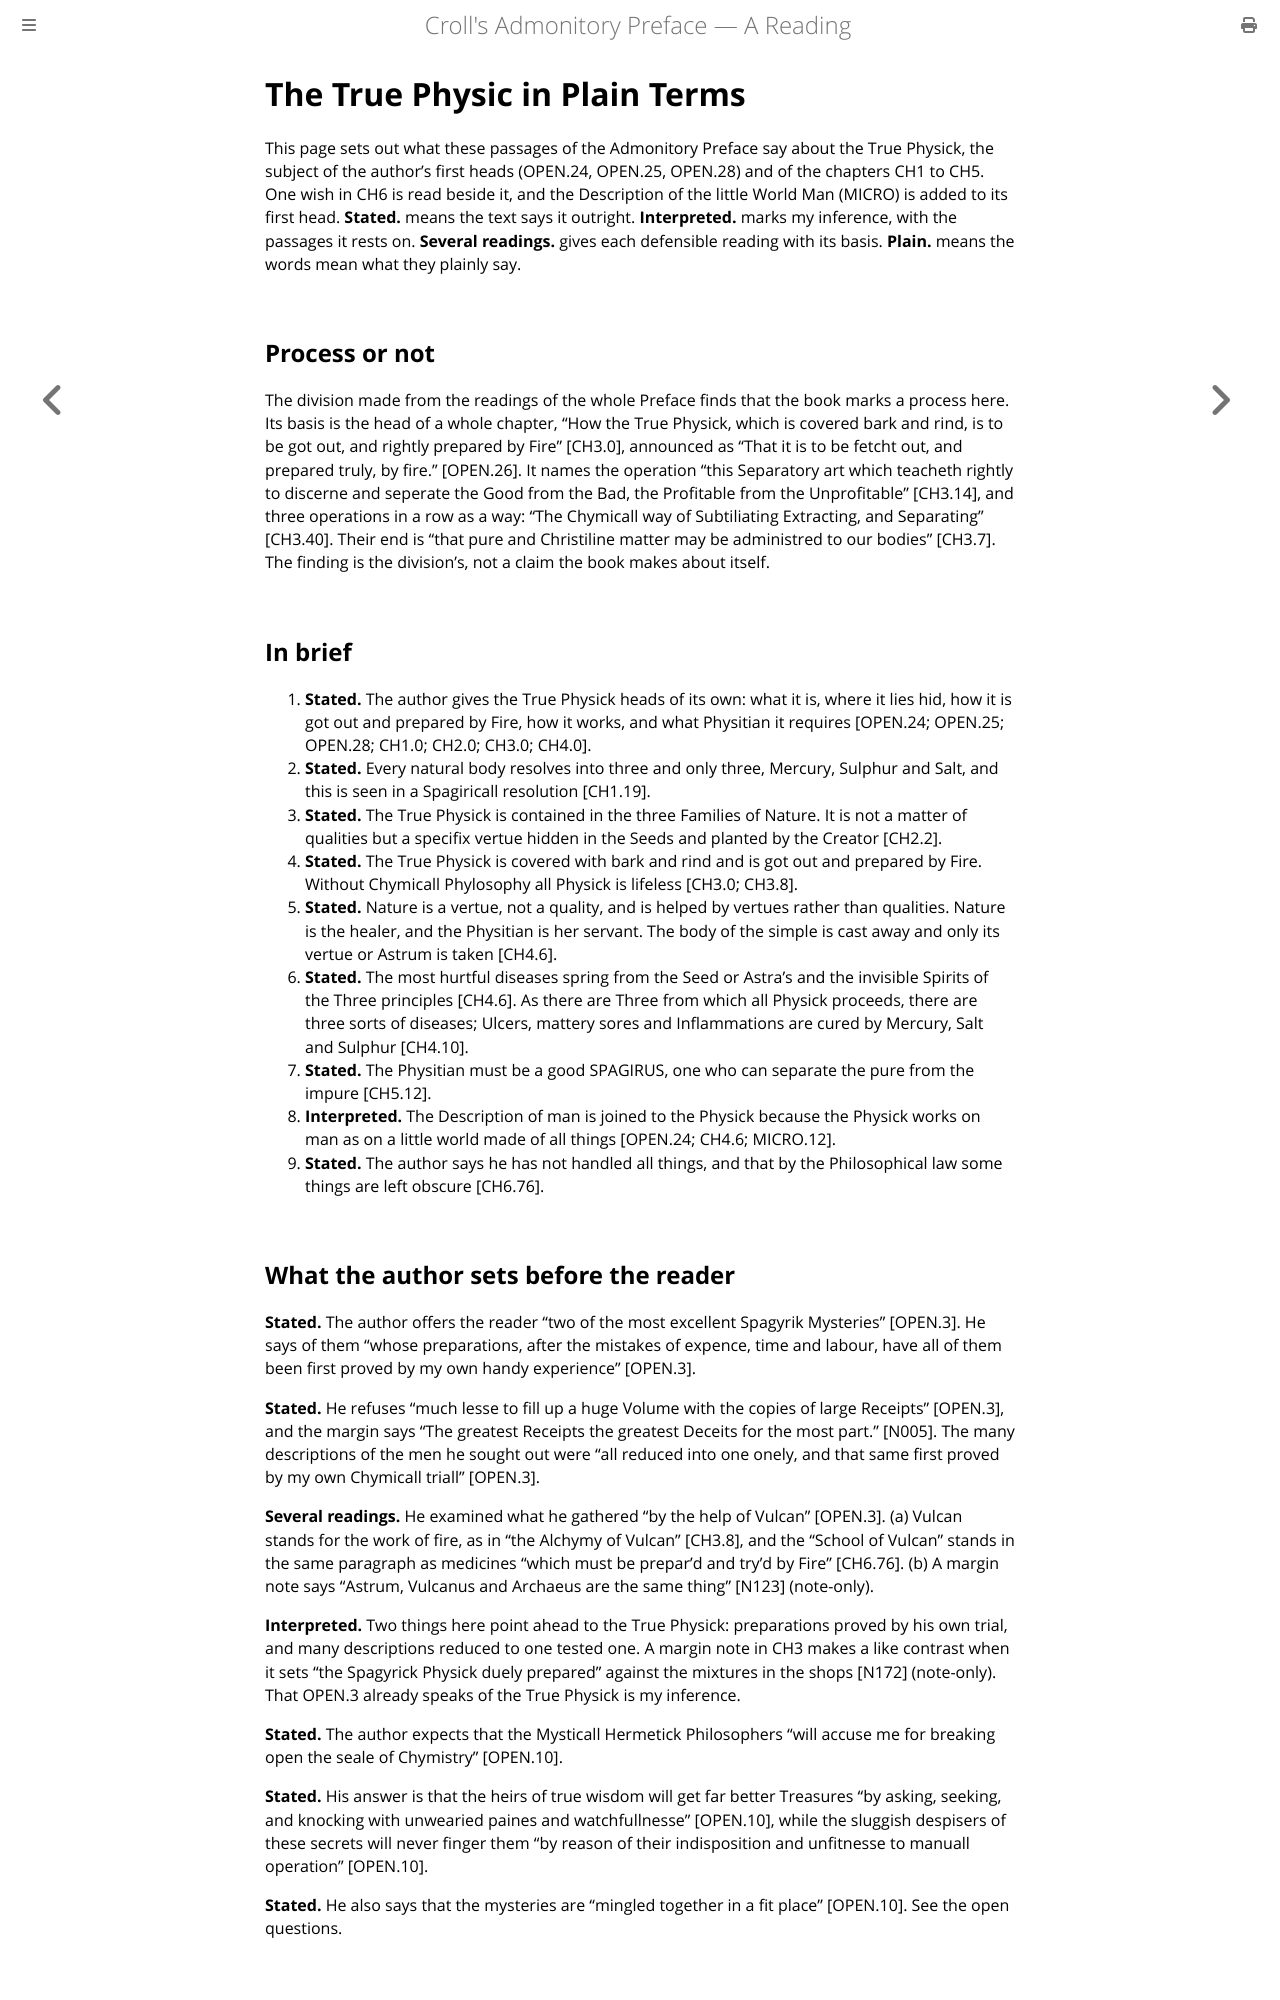

repository: elana-voss/croll-preface · page: units/U1.html · generator: mdbook

# The True Physic in Plain Terms

This page sets out what these passages of the Admonitory Preface say about the True Physick, the subject of the author's first heads (OPEN.24, OPEN.25, OPEN.28) and of the chapters CH1 to CH5. One wish in CH6 is read beside it, and the Description of the little World Man (MICRO) is added to its first head. **Stated.** means the text says it outright. **Interpreted.** marks my inference, with the passages it rests on. **Several readings.** gives each defensible reading with its basis. **Plain.** means the words mean what they plainly say.

## Process or not

The division made from the readings of the whole Preface finds that the book marks a process here. Its basis is the head of a whole chapter, “How the True Physick, which is covered bark and rind, is to be got out, and rightly prepared by Fire” [CH3.0], announced as “That it is to be fetcht out, and prepared truly, by fire.” [OPEN.26]. It names the operation “this Separatory art which teacheth rightly to discerne and seperate the Good from the Bad, the Profitable from the Unprofitable” [CH3.14], and three operations in a row as a way: “The Chymicall way of Subtiliating Extracting, and Separating” [CH3.40]. Their end is “that pure and Christiline matter may be administred to our bodies” [CH3.7]. The finding is the division's, not a claim the book makes about itself.

## In brief

1. **Stated.** The author gives the True Physick heads of its own: what it is, where it lies hid, how it is got out and prepared by Fire, how it works, and what Physitian it requires [OPEN.24; OPEN.25; OPEN.28; CH1.0; CH2.0; CH3.0; CH4.0].
2. **Stated.** Every natural body resolves into three and only three, Mercury, Sulphur and Salt, and this is seen in a Spagiricall resolution [CH1.19].
3. **Stated.** The True Physick is contained in the three Families of Nature. It is not a matter of qualities but a specifix vertue hidden in the Seeds and planted by the Creator [CH2.2].
4. **Stated.** The True Physick is covered with bark and rind and is got out and prepared by Fire. Without Chymicall Phylosophy all Physick is lifeless [CH3.0; CH3.8].
5. **Stated.** Nature is a vertue, not a quality, and is helped by vertues rather than qualities. Nature is the healer, and the Physitian is her servant. The body of the simple is cast away and only its vertue or Astrum is taken [CH4.6].
6. **Stated.** The most hurtful diseases spring from the Seed or Astra's and the invisible Spirits of the Three principles [CH4.6]. As there are Three from which all Physick proceeds, there are three sorts of diseases; Ulcers, mattery sores and Inflammations are cured by Mercury, Salt and Sulphur [CH4.10].
7. **Stated.** The Physitian must be a good SPAGIRUS, one who can separate the pure from the impure [CH5.12].
8. **Interpreted.** The Description of man is joined to the Physick because the Physick works on man as on a little world made of all things [OPEN.24; CH4.6; MICRO.12].
9. **Stated.** The author says he has not handled all things, and that by the Philosophical law some things are left obscure [CH6.76].

## What the author sets before the reader

**Stated.** The author offers the reader “two of the most excellent Spagyrik Mysteries” [OPEN.3]. He says of them “whose preparations, after the mistakes of expence, time and labour, have all of them been first proved by my own handy experience” [OPEN.3].

**Stated.** He refuses “much lesse to fill up a huge Volume with the copies of large Receipts” [OPEN.3], and the margin says “The greatest Receipts the greatest Deceits for the most part.” [N005]. The many descriptions of the men he sought out were “all reduced into one onely, and that same first proved by my own Chymicall triall” [OPEN.3].

**Several readings.** He examined what he gathered “by the help of Vulcan” [OPEN.3]. (a) Vulcan stands for the work of fire, as in “the Alchymy of Vulcan” [CH3.8], and the “School of Vulcan” stands in the same paragraph as medicines “which must be prepar'd and try'd by Fire” [CH6.76]. (b) A margin note says “Astrum, Vulcanus and Archaeus are the same thing” [N123] (note-only).

**Interpreted.** Two things here point ahead to the True Physick: preparations proved by his own trial, and many descriptions reduced to one tested one. A margin note in CH3 makes a like contrast when it sets “the Spagyrick Physick duely prepared” against the mixtures in the shops [N172] (note-only). That OPEN.3 already speaks of the True Physick is my inference.

**Stated.** The author expects that the Mysticall Hermetick Philosophers “will accuse me for breaking open the seale of Chymistry” [OPEN.10].

**Stated.** His answer is that the heirs of true wisdom will get far better Treasures “by asking, seeking, and knocking with unwearied paines and watchfullnesse” [OPEN.10], while the sluggish despisers of these secrets will never finger them “by reason of their indisposition and unfitnesse to manuall operation” [OPEN.10].

**Stated.** He also says that the mysteries are “mingled together in a fit place” [OPEN.10]. See the open questions.
